Photos from the image-classification dataset "data" in the GitHub repository tanverhassantanver/Automated-Identification-of-Medicinal-Plants-Through-Image-Processing-and-Transfer-Learning. Its 5 classes are: Aristolochia indica, Centella asiatica, giant calotrope, green chiretta, Terminalia bellirica.

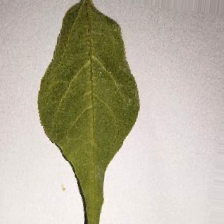
Label: Aristolochia indica

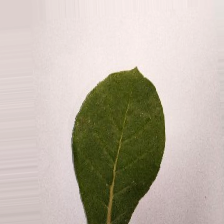
Label: giant calotrope

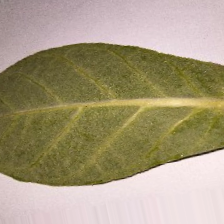
Label: giant calotrope

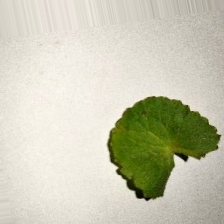
Label: Centella asiatica

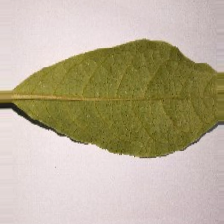
Label: Terminalia bellirica

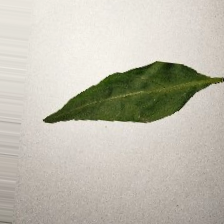
Label: green chiretta
